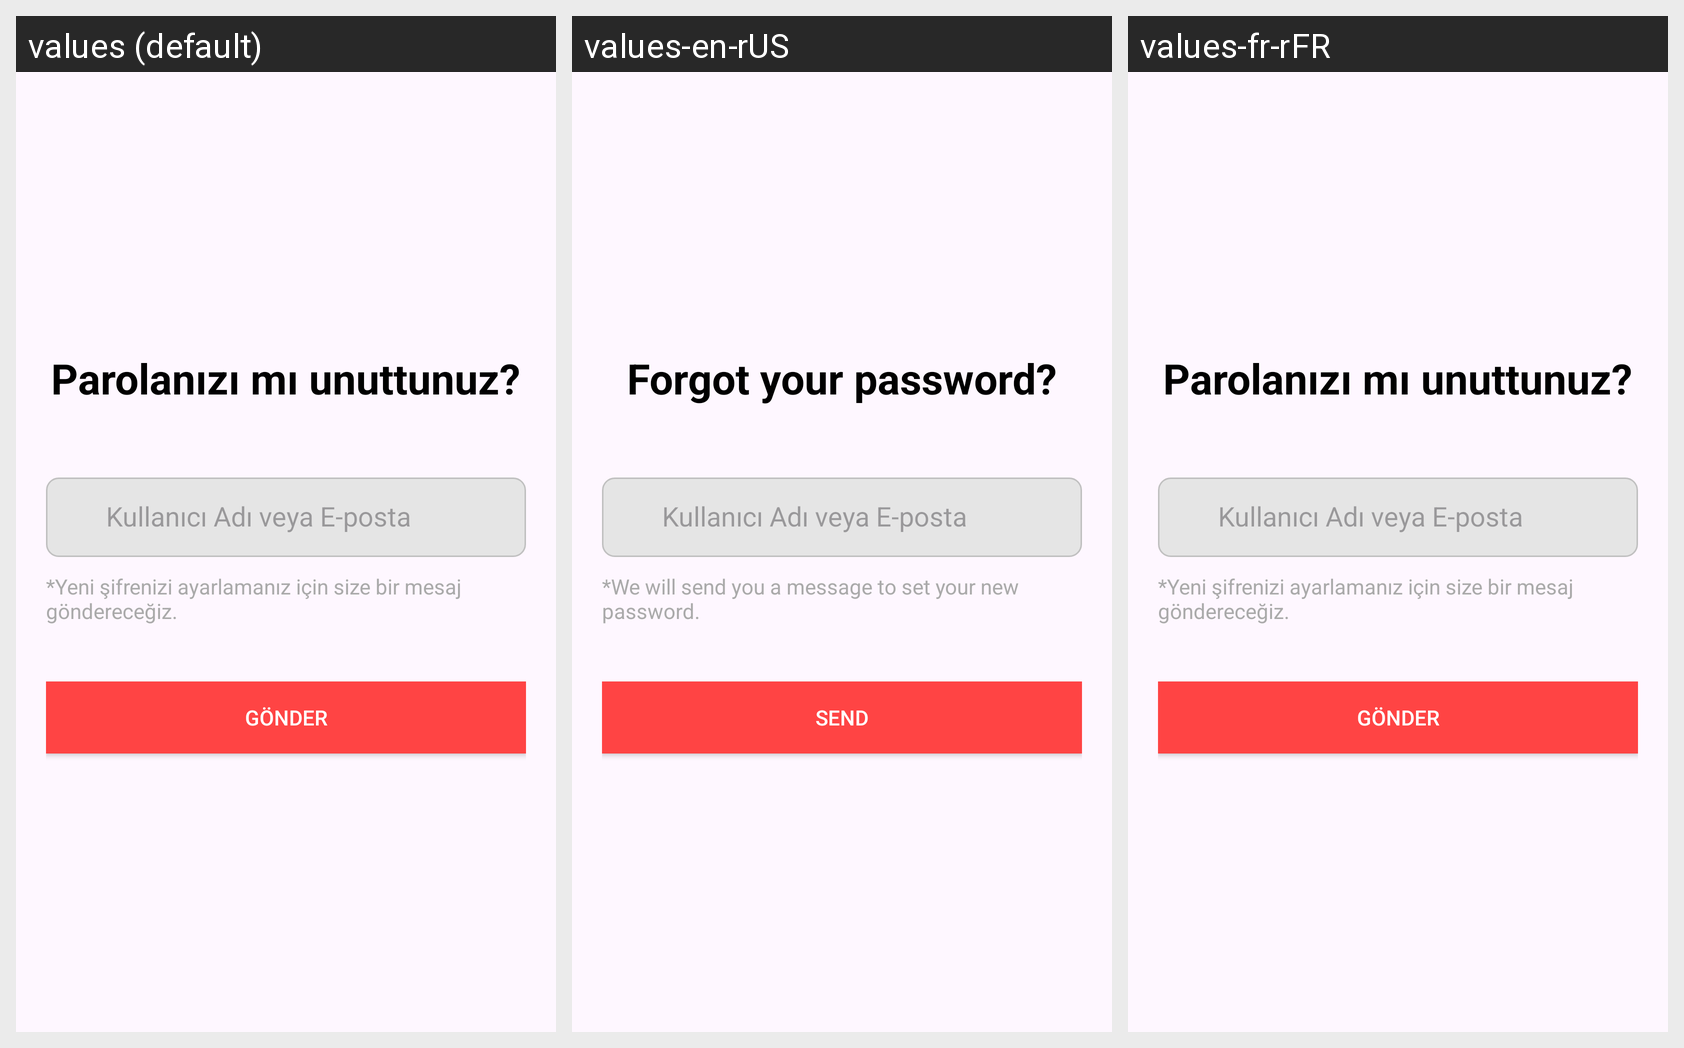

Locale-by-locale string values for the Android screen shown in this grid:
Android screen res/layout/activity_forgot_password.xml rendered under 3 locales, left to right: values (default), values-en-rUS, values-fr-rFR. Device: Nexus 5 (rendered at 1080×1920; each locale shown at half size, 540×960, under a caption strip naming it); theme Theme.DeusAi.
Other locales in the repository, not shown: values-de-rDE, values-es-rES, values-tr-rTR.
Strings drawn on this screen, with the default value and each locale's value (text and hints the layout hard-codes, and strings that could not be matched under every locale, appear in the picture but are not listed):

forgot_password_question
  values: Parolanızı mı unuttunuz?
  values-en-rUS: Forgot your password?
  values-fr-rFR: Parolanızı mı unuttunuz?  [not translated; the default value is used]

hint_username_email
  values: Kullanıcı Adı veya E-posta
  values-en-rUS: Kullanıcı Adı veya E-posta  [not translated; the default value is used]
  values-fr-rFR: Kullanıcı Adı veya E-posta  [not translated; the default value is used]

password_reset_info
  values: *Yeni şifrenizi ayarlamanız için size bir mesaj göndereceğiz.
  values-en-rUS: *We will send you a message to set your new password.
  values-fr-rFR: *Yeni şifrenizi ayarlamanız için size bir mesaj göndereceğiz.  [not translated; the default value is used]

send
  values: Gönder
  values-en-rUS: Send
  values-fr-rFR: Gönder  [not translated; the default value is used]
